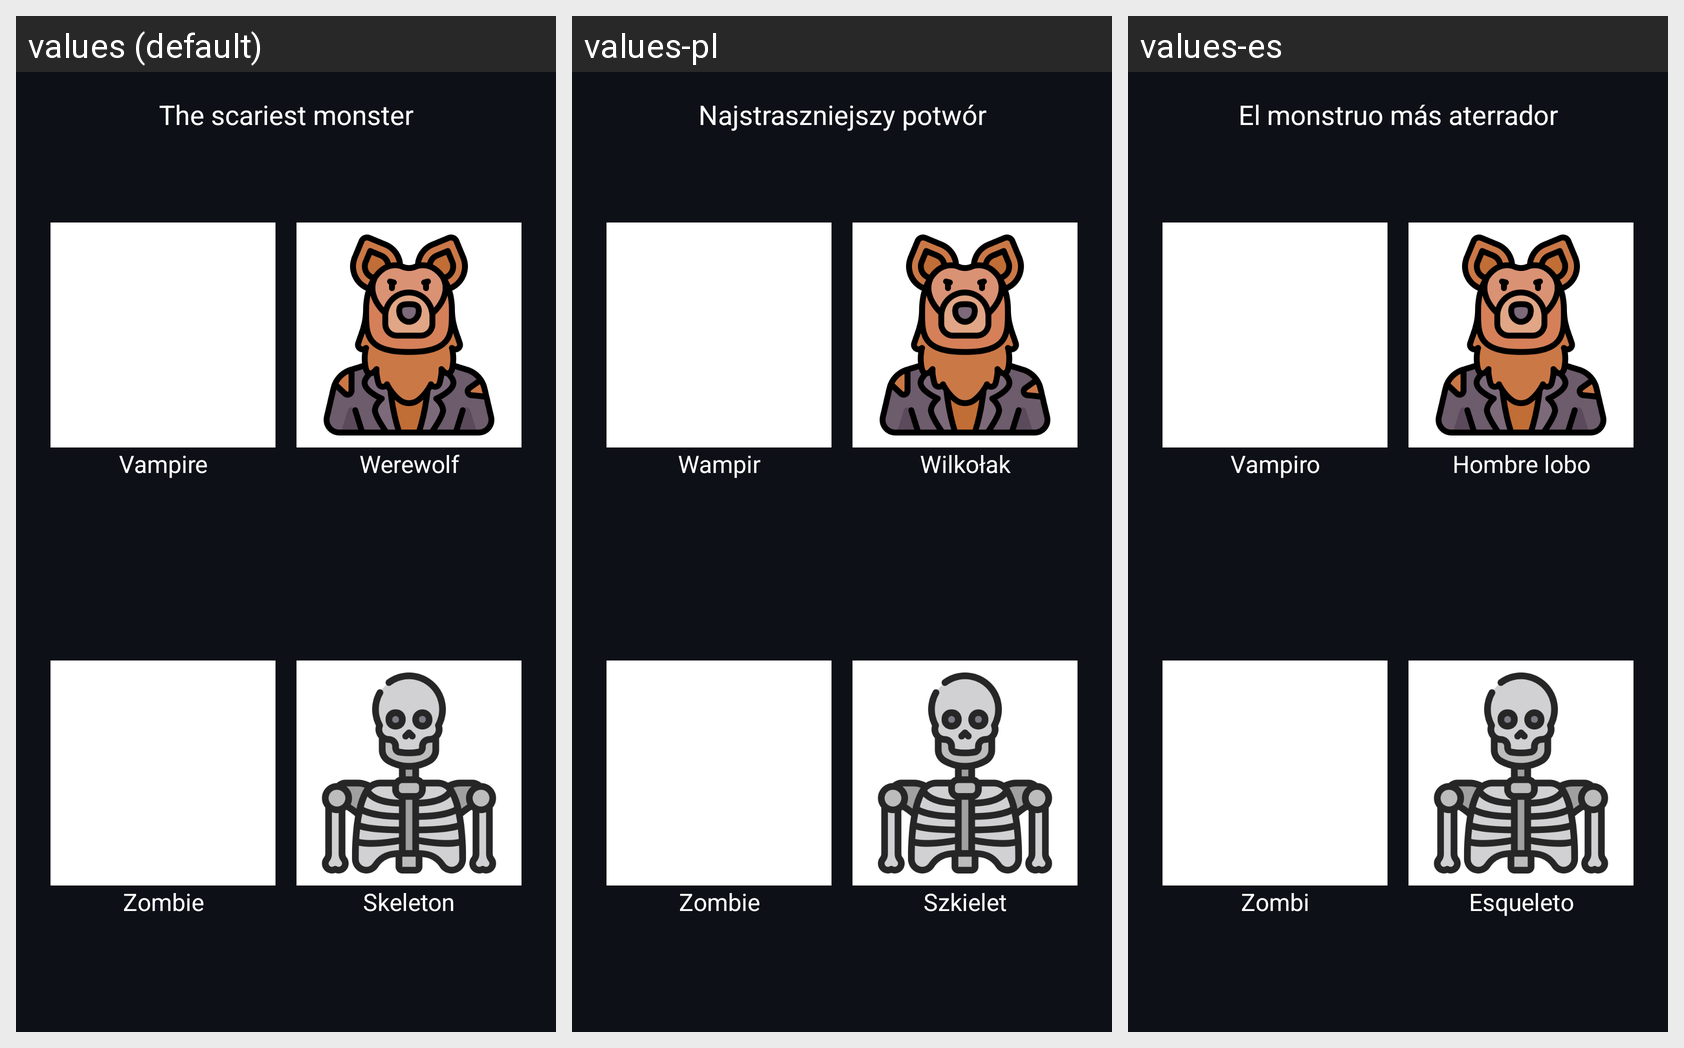

This grid shows one Android layout under several languages. Give, for every string resource on the screen, its name, the default text and each shown locale's text.
Android screen res/layout/on_start_fear_monster.xml rendered under 3 locales, left to right: values (default), values-pl, values-es. Device: Nexus 5 (rendered at 1080×1920; each locale shown at half size, 540×960, under a caption strip naming it); theme Theme.DarkStoriesAI.
Strings drawn on this screen, with the default value and each locale's value (text and hints the layout hard-codes, and strings that could not be matched under every locale, appear in the picture but are not listed):

monster
  values: The scariest monster
  values-pl: Najstraszniejszy potwór
  values-es: El monstruo más aterrador

vampire
  values: Vampire
  values-pl: Wampir
  values-es: Vampiro

werewolf
  values: Werewolf
  values-pl: Wilkołak
  values-es: Hombre lobo

zombie
  values: Zombie
  values-pl: Zombie
  values-es: Zombi

skeleton
  values: Skeleton
  values-pl: Szkielet
  values-es: Esqueleto
